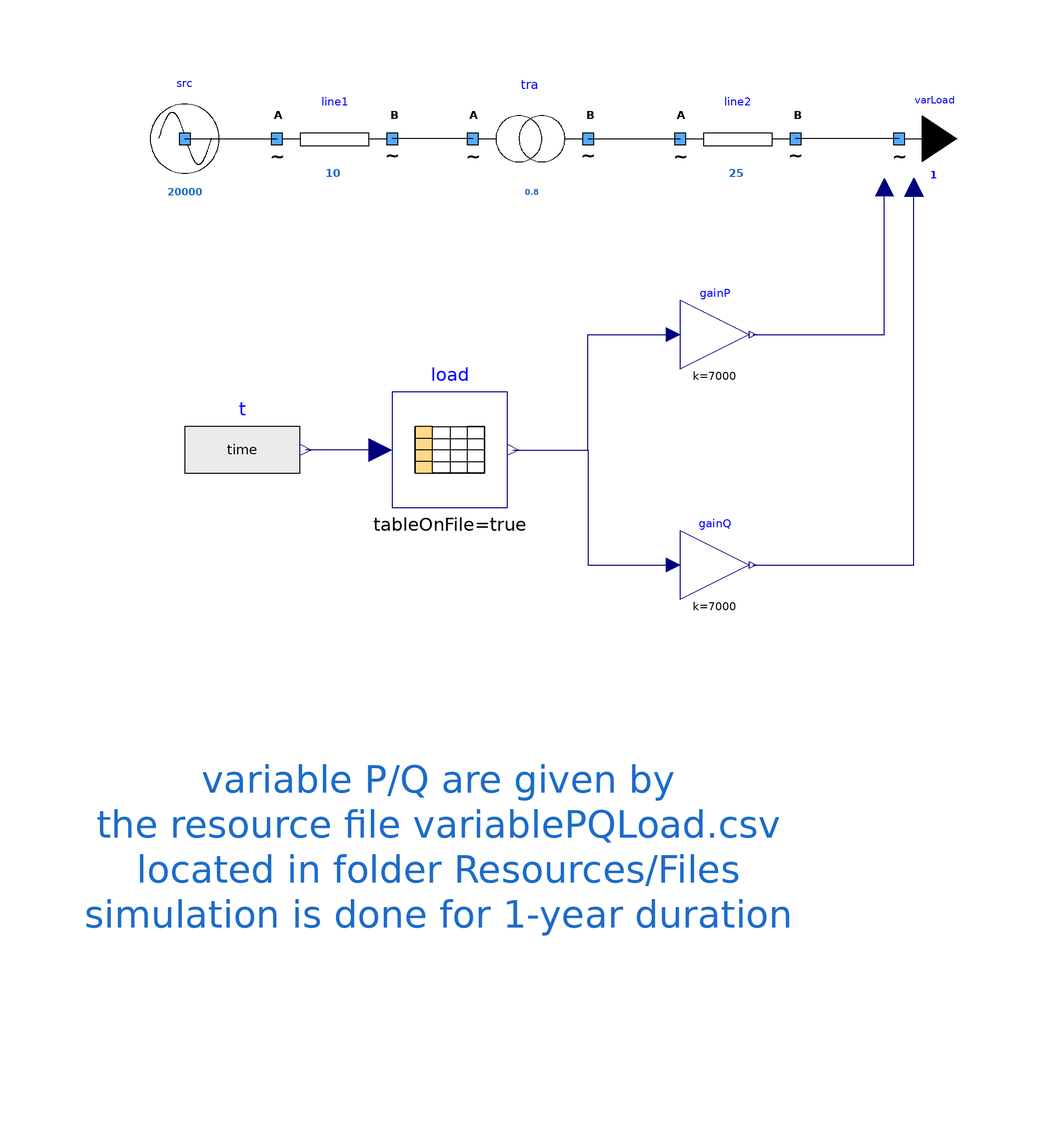

Above is the diagram view of the following Modelica model: its components placed by their Placement annotations and its connect equations drawn as lines.

model VariableLoad
      extends Icons.myExample;
      parameter String loadFile = "modelica://PowerSysPro/Resources/Files/variablePQLoad.csv" "External file for PQ variations";
      Modelica.Blocks.Tables.CombiTable1Ds load(tableOnFile = true, tableName = "load", columns = 2:3, fileName = Modelica.Utilities.Files.loadResource(loadFile)) annotation (
        Placement(transformation(extent = {{-12, 10}, {8, 30}})));
      Modelica.Blocks.Sources.RealExpression t(y = time) annotation (
        Placement(transformation(extent = {{-48, 10}, {-28, 30}})));
      Components.myVariableLoad varLoad(UNom = 400) annotation (
        Placement(transformation(extent = {{-10, -10}, {10, 10}}, rotation = 0, origin = {76, 74})));
      Components.mySource src(UNom = 20000) annotation (
        Placement(visible = true, transformation(origin = {-48, 74}, extent = {{-10, -10}, {10, 10}}, rotation = 0)));
      Modelica.Blocks.Math.Gain gainP(k = 7000) annotation (
        Placement(transformation(extent = {{38, 34}, {50, 46}})));
      Modelica.Blocks.Math.Gain gainQ(k = 7000) annotation (
        Placement(transformation(extent = {{38, -6}, {50, 6}})));
      Components.myTransformer tra(UNomA = 20000, UNomB = 400, SNom = 0.8, R = 0.1) annotation (
        Placement(transformation(extent = {{2, 64}, {22, 84}})));
      Components.myLine line2(UNom = 400, Imax = 25, R = 1) annotation (
        Placement(transformation(extent = {{38, 64}, {58, 84}})));
      Components.myLine line1(UNom = 20000, Imax = 10, R = 1) annotation (
        Placement(transformation(extent = {{-32, 64}, {-12, 84}})));
    equation
      connect(load.u, t.y) annotation (
        Line(points = {{-14, 20}, {-27, 20}}, color = {0, 0, 127}));
      connect(load.y[1], gainP.u) annotation (
        Line(points = {{9, 20}, {22, 20}, {22, 40}, {36.8, 40}}, color = {0, 0, 127}));
      connect(load.y[2], gainQ.u) annotation (
        Line(points = {{9, 20}, {22, 20}, {22, 0}, {36.8, 0}}, color = {0, 0, 127}));
      connect(gainP.y, varLoad.PInput) annotation (
        Line(points = {{50.6, 40}, {73.46, 40}, {73.46, 65.55}}, color = {0, 0, 127}));
      connect(gainQ.y, varLoad.QInput) annotation (
        Line(points = {{50.6, 0}, {78.565, 0}, {78.565, 65.565}}, color = {0, 0, 127}));
      connect(tra.terminalB, line2.terminalA) annotation (
        Line(points = {{22, 74}, {38, 74}}, color = {0, 0, 0}));
      connect(varLoad.terminal, line2.terminalB) annotation (
        Line(points = {{75.99, 73.97}, {66, 73.97}, {66, 74}, {58, 74}}, color = {0, 0, 0}));
      connect(tra.terminalA, line1.terminalB) annotation (
        Line(points = {{2, 74}, {-12, 74}}, color = {0, 0, 0}));
      connect(src.terminal, line1.terminalA) annotation (
        Line(points = {{-48, 74}, {-32, 74}}, color = {0, 0, 0}));
      annotation (
        Icon(coordinateSystem(preserveAspectRatio = false)),
        Diagram(coordinateSystem(preserveAspectRatio = false), graphics = {Text(lineColor = {28, 108, 200}, extent = {{-66, -12}, {58, -86}}, fontSize = 12, textString = "variable P/Q are given by
the resource file variablePQLoad.csv
located in folder Resources/Files
simulation is done for 1-year duration")}),
        experiment(StopTime = 31532400));
    end VariableLoad;